Image classification data set "images" (BeObm/PlantGraphNet on GitHub). Class labels (10): amm, calluna, empetrum, grass, lichens, myrica, non-vegetation, rosa rugosa, salix, trees.

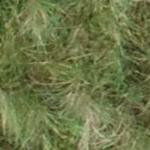
Label: amm

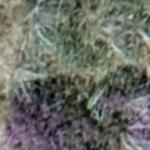
Label: calluna

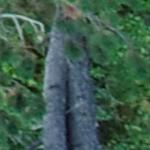
Label: trees

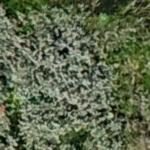
Label: salix

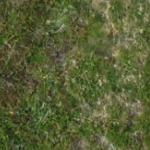
Label: empetrum

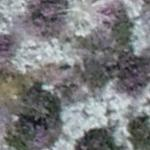
Label: lichens
